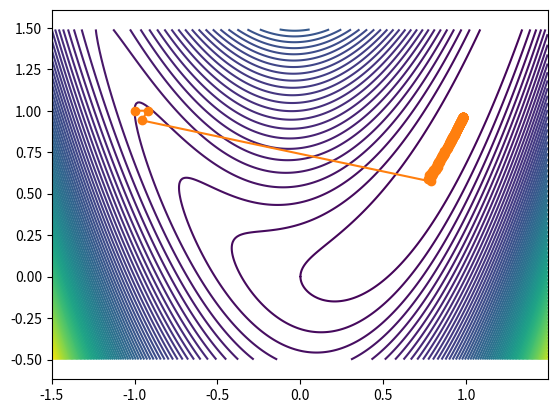
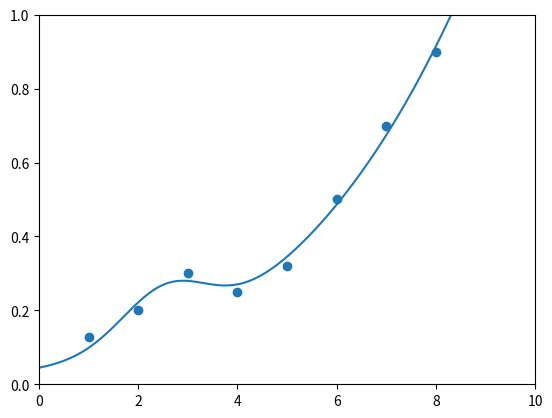
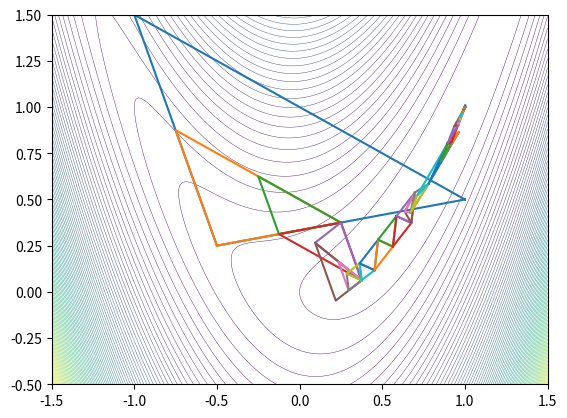

Write the Python code that produced these figures, in order.
import math
import matplotlib.pyplot as plt
import numpy as np
import numpy.linalg as npl

p= 10
J = lambda u : (1-u[0])**2 + p*(u[1]-u[0]**2)**2
dJ = lambda u : np.array([2*(u[0]-1) + 4*p*u[0]*(u[0]**2-u[1]),2*p*(u[1]-u[0]**2)])
norm2 = lambda u : u[0]**2 + u[1]**2

## méthode de gradient simple 
#ligne de nieaux de J 

X = np.arange(-1.5, 1.5, 0.01)
Y = np.arange(-0.5, 1.5, 0.01)
X, Y = np.meshgrid(X, Y)
Z = J([X, Y])
plt.axis('equal')
plt.figure(1)
plt.contour(X, Y, Z,100);


#1ere methode de gradient u^k

rho = 0.01

#methode de très mauvaise complexité, mieux de stocker dans un tableau
def u(k):
    u = np.array([-1,1])
    if (k == 0):
        return u
    else :
        for n in range(k):
            v = dJ(u)
            u = u - rho* v/npl.norm(v)
        return u 
        

#meilleure méthode
n=0

u_0=(-1,1)

U=[u_0]

for k in range(n):
    v = dJ(U[k])
    u=U[k]-rho*(v)/npl.norm(v)
    U.append(u)
    
    
#u^k sur les lignes de niveaux
X_u = []
Y_u = []
for k in range(n):
    X_u.append((U[k])[0])
    Y_u.append((U[k])[1])

plt.plot(X_u,Y_u,marker='o')
plt.show()

#nombre d'évaluation 
U=[u_0]
k=0
while npl.norm(dJ(U[k]))/npl.norm(dJ(U[0])) > 10**(-1) and k<100000:
    u=U[k]-rho*(dJ(U[k]))/npl.norm(dJ(U[k]))
    U.append(u)
    k+=1
print(k)


## méthode de gradient à pas varibale 
n2 = 240
rho_0=10
U=[u_0]
k=0
m=0.01

while npl.norm(dJ(U[k]))/npl.norm(dJ(U[0])) > 10**(-4) and k<10000:
    
    u_k=U[k]
    v_k=dJ(U[k])
    rho_k=rho_0
    
    while J(u_k-rho_k*v_k)>J(u_k)-m*rho_k*norm2(v_k):
       rho_k=rho_k/2
        
    u_next=u_k-rho_k*v_k
    
    
    U.append(u_next)
    k+=1

print(k)

#u2^k sur les lignes de niveaux
X_u = []
Y_u = []
for k in range(n2):
    X_u.append((U[k])[0])
    Y_u.append((U[k])[1])

plt.plot(X_u,Y_u,marker='o')

## algorithme de Levenberg-Marquardt

u_0 = np.matrix([[1],[1],[1],[1],[3],[6]])
i = 4 #precision de la recherche linéaire
m = 8
X = [1,2,3,4,5,6,7,8]
Y = [0.127,0.2,0.3,0.25,0.32,0.5,0.7,0.9]

# on affiche les observations 
plt.figure(2)
plt.clf()
plt.scatter(X,Y)

f = lambda x,u : u[0,0]*np.exp(-(x-u[4,0])**2/(2*u[2,0]**2)) + u[1,0]*np.exp(-(x-u[5,0])**2/(2*u[3,0]**2))
df = lambda x,u : np.matrix([[np.exp(-(x-u[4,0])**2/(2*u[2,0]**2))],
    [np.exp(-(x-u[5,0])**2/(2*u[3,0]**2))],
    [u[0,0]*(x-u[4,0])**2/u[2,0]**3*np.exp(-(x-u[4,0])**2/(2*u[2,0]**2))],
    [u[1,0]*(x-u[5,0])**2/u[3,0]**3*np.exp(-(x-u[5,0])**2/(2*u[3,0]**2))],[u[0,0]*(x-u[4,0])/u[2,0]**2*np.exp(-(x-u[4,0])**2/(2*u[2,0]**2))],
    [u[1,0]*(x-u[5,0])/u[3,0]**2*np.exp(-(x-u[5,0])**2/(2*u[3,0]**2))]])
phi = lambda i,u : Y[i] - f(X [i],u)
dphi = lambda i,u : -df(X[i],u)
J = lambda u : (1/2)*np.sum((phi(i,u)**2 for i in range(m)))
dJ = lambda u : np.sum((dphi(i,u)*phi(i,u) for i in range(m)))
def S(u):
    A = np.sum((dphi(i,u)*(dphi(i,u).T) for i in range(m)))
    mu = 10**(-4)* max(npl.eigvals(A))
    return A+ mu*np.eye(6,6)

#1.initialisation
k = 0 
rho_0=10
m2=10**(-4)
U = [u_0]
#2. Intération k 
while npl.norm(dJ(U[k]))/npl.norm(dJ(U[0])) > 10**(-4) and k<100000: 
    u_k = U[k]
    #Calcul de S_k 
    S_k = S(u_k)
    #Calcul de d_k
    d_k = -npl.inv(S_k)*dJ(u_k)
    #3. Recherche linéaire
    rho_k = rho_0

    while J(u_k + rho_k*d_k)> J(u_k) + m2*rho_k*np.vdot(d_k,dJ(U[k])) :
       rho_k=rho_k/2
    
    #4. Mise à jour
    u_next=u_k + rho_k*d_k
    U.append(u_next)
    k+=1

print(k)
        


#on trace la fonction f avec u*
X_2 = np.linspace(0,10,200)
Y_2 = f(X_2,U[k])
plt.figure(2)
plt.plot(X_2,Y_2)
plt.xlim(0, 10)  
plt.ylim(0,1)



##Nelder-Mead
p=10

def nelder_mead(J,dJ,u_init,seuil,domaine):
    plt.figure(3)
    x , y =     np.meshgrid(np.linspace(domaine[0],domaine[1],201),np.linspace(domaine[2],domaine[3],201))
    z = J([x,y])
    
    graphe = plt.contour(x,y,z,100,linewidths=0.3)

    n=len(u_init[0])
    u=u_init
    norm_ref=npl.norm(dJ(u_init[0]))
    
    cpt=0
    #while npl.norm(dJ(u[-1]))/norm_ref > seuil and cpt<10000:
    while npl.norm(u[-1]-u[-2]) > seuil and cpt<10000:
        u=np.array(sorted(u,key=J))
        u_0=u[:-1].sum(axis=0)/n
    
        u_r=u_0+(u_0-u[-1])
        if J(u_r)<J(u[-2]):
            u_e=u_0+2*(u_0-u[-1])
            
            if J(u_e)<J(u_r):
                u[-1]=u_e
                
            else:
                u[-1]=u_r
            #retour debut
        elif J(u_r)>J(u[-2]):
            u_c=u[-1]+0.5*(u_0-u[-1])
            
            if J(u_c)<=J(u[-2]):
                u[-1]=u_c
                #retour début
            else:
                hom=lambda v : u[0]+0.5*(v-u[0])
                u[1:]=hom(u[1:])
        cpt+=1
        u_plot=np.concatenate((u,u[:1]))
        plt.plot(u_plot[:,0],u_plot[:,1])              
    return(u,cpt)

J=lambda u : (1-u[0])**2+p*(u[1]-u[0]**2)**2 
dJ=lambda u : np.array([2*(u[0]-1)+4*p*u[0]*(u[0]**2-u[1]) , 2*p*(u[1]-u[0]**2)])
u_init=np.array([np.array([-1,1.5]),np.array([-1,-0.5]),np.array([1,0.5])])
domaine = [-1.5,1.5,-0.5,1.5]
seuil = 10**(-4)
u,cpt = nelder_mead(J,dJ,u_init,seuil,domaine)
print(cpt)

plt.show()
